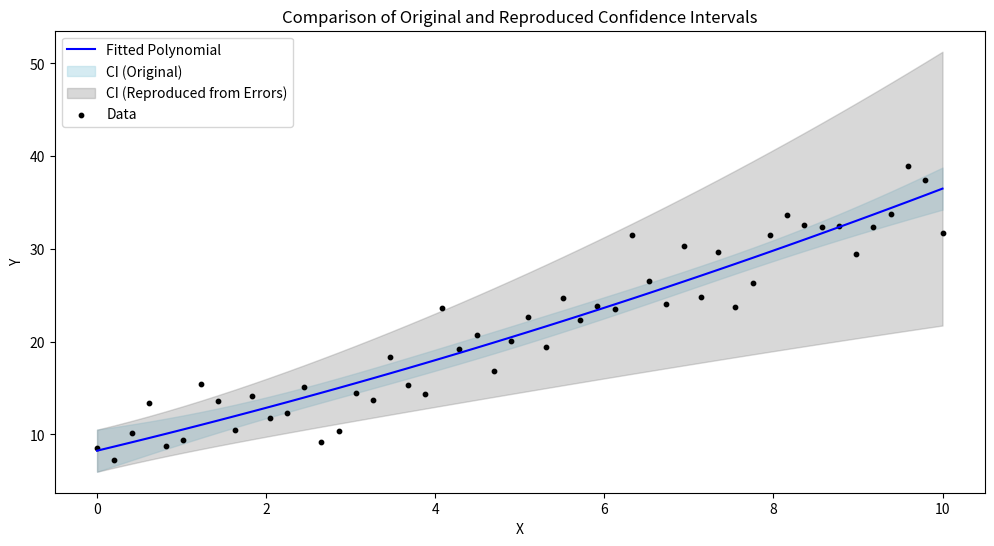

Recreate this plot in Python.
# Using only SE (standard error of fitted parameters) ignores correlations between parameters (off-diagonal elements of the covariance matrix).
# This leads to overestimation of CI width, especially in complex models where parameters are interdependent.

import numpy as np
import matplotlib.pyplot as plt
from scipy.stats import t
from scipy.optimize import curve_fit

def polynomial_model(x, *params):
    return sum(p * x**i for i, p in enumerate(params))

def fit_and_calculate_intervals(x, y, model, p0, alpha=0.05):
    from scipy.stats import t

    popt, pcov = curve_fit(model, x, y, p0=p0)
    param_errors = np.sqrt(np.diag(pcov))

    dof = len(x) - len(popt)
    t_value = t.ppf(1 - alpha / 2, dof)

    y_pred = model(x, *popt)

    jacobian = np.vstack([x**i for i in range(len(popt))]).T
    SE_mean = np.sqrt(np.sum((jacobian @ pcov) * jacobian, axis=1))
    CI_fit = t_value * SE_mean

    return popt, param_errors, CI_fit, y_pred, pcov

def calculate_ci_band_from_errors(x, popt, param_errors, model, alpha=0.05):
    """
    Reproduce the confidence interval band using standard errors of parameters only.

    Parameters:
    x (numpy array): Independent variable.
    popt (list): Optimized parameters from the fit.
    param_errors (list): Standard errors of the parameters.
    model (function): Polynomial model function.
    alpha (float): Confidence level (default 0.05).

    Returns:
    numpy array: Confidence interval band.
    """
    param_errors = np.array(param_errors)  # Ensure param_errors is a numpy array
    dof = len(x) - len(popt)
    t_value = t.ppf(1 - alpha / 2, dof)

    # Calculate the Jacobian matrix
    jacobian = np.vstack([x**i for i in range(len(popt))]).T

    # Variance propagation using parameter standard errors (diagonal only)
    param_variance = param_errors**2
    variance_y = np.sum((jacobian**2) * param_variance, axis=1)

    # Calculate confidence interval band
    ci_band = t_value * np.sqrt(variance_y)
    return ci_band

# Generate synthetic data
np.random.seed(42)
x = np.linspace(0, 10, 50)
y = 3 * x + 7 + np.random.normal(0, 3, size=len(x))

# Fit the model and calculate confidence intervals
popt, param_errors, CI_fit_original, y_pred, pcov = fit_and_calculate_intervals(x, y, polynomial_model, p0=[1, 1, 1])

# Recalculate confidence interval band using parameter errors
ci_band_from_errors = calculate_ci_band_from_errors(x, popt, param_errors, polynomial_model)

# Plot comparison
plt.figure(figsize=(12, 6))
plt.plot(x, y_pred, label="Fitted Polynomial", color="blue")
plt.fill_between(
    x, y_pred - CI_fit_original, y_pred + CI_fit_original,
    color="lightblue", alpha=0.5, label="CI (Original)"
)
plt.fill_between(
    x, y_pred - ci_band_from_errors, y_pred + ci_band_from_errors,
    color="gray", alpha=0.3, label="CI (Reproduced from Errors)"
)
plt.scatter(x, y, label="Data", color="black", s=10)
plt.legend()
plt.xlabel("X")
plt.ylabel("Y")
plt.title("Comparison of Original and Reproduced Confidence Intervals")
plt.show()
